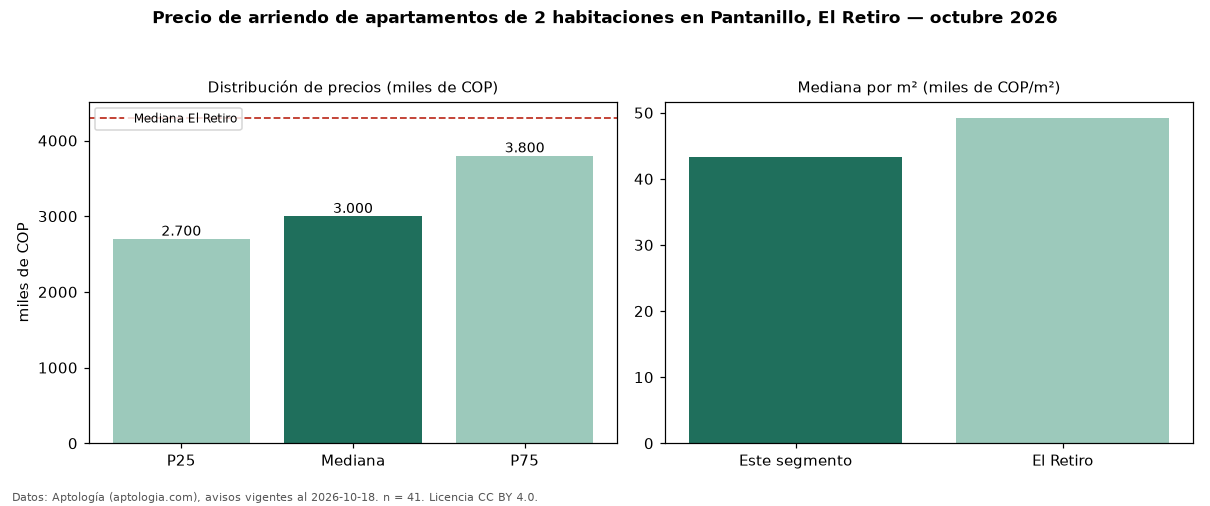

The table this chart was drawn from, first rows:
seccion, metrica, valor, moneda, n
precio, p25, 2700000, COP, 41
precio, mediana, 3000000, COP, 41
precio, p75, 3800000, COP, 41
precio, minimo, 2400000, COP, 41
precio, maximo, 7500000, COP, 41
m2, mediana_precio_m2, 43333, COP, 41
m2, area_mediana_m2, 76.0, m2, 41
banos, mediana_banos, 2.0, , 
parqueadero, pct_con_parqueadero, 100.0, %, 39
estrato, estrato_mas_frecuente, 5, , 40
habitaciones, 2, 3000000, COP, 41
ciudad, mediana_ciudad_referencia, 4300000, COP, 
ciudad, mediana_m2_ciudad, 49231, COP, 
fuente, fecha_datos, 2026-10-18, , 
fuente, atribucion, https://www.aptologia.com/arriendo/el-re…, , 
fuente, licencia, CC BY 4.0, , 
